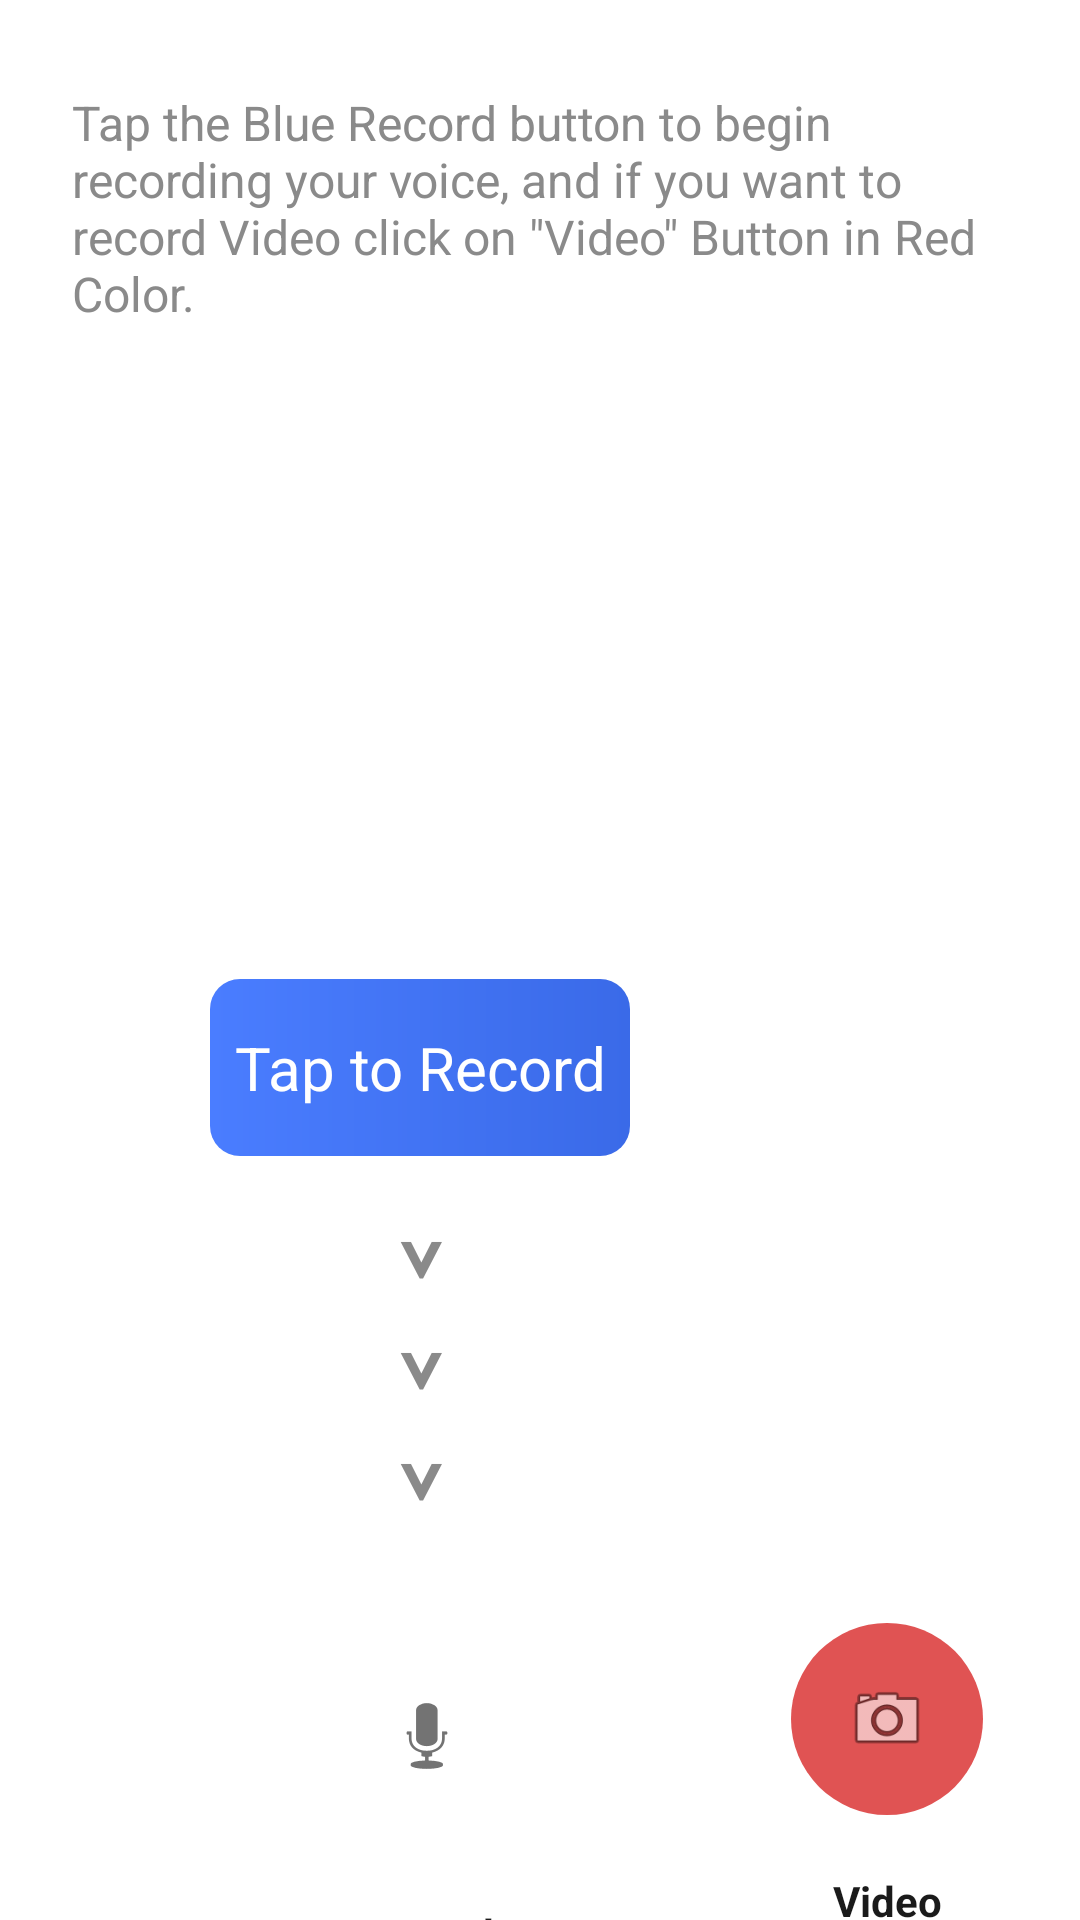

Layout XML and referenced resources for this Android screen:
<!-- AndroidManifest.xml: application theme Theme.VoiceEcho -->
<!-- res/layout/activity_main.xml -->
<?xml version="1.0" encoding="utf-8"?>
<androidx.constraintlayout.widget.ConstraintLayout xmlns:android="http://schemas.android.com/apk/res/android"
    xmlns:app="http://schemas.android.com/apk/res-auto"
    xmlns:tools="http://schemas.android.com/tools"
    android:layout_width="match_parent"
    android:layout_height="match_parent"
    android:background="@color/white">

    <TextView
        android:id="@+id/tvInstructions"
        android:layout_width="0dp"
        android:layout_height="wrap_content"
        android:layout_marginStart="24dp"
        android:layout_marginTop="30dp"
        android:layout_marginEnd="24dp"
        android:text="@string/home_instructions"
        android:textColor="@color/text_gray"
        android:textSize="16sp"
        app:layout_constraintEnd_toEndOf="parent"
        app:layout_constraintStart_toStartOf="parent"
        app:layout_constraintTop_toTopOf="parent" />

    <TextView
        android:id="@+id/tvTapToRecord"
        android:layout_width="0dp"
        android:layout_height="wrap_content"
        android:layout_marginStart="70dp"
        android:layout_marginTop="350dp"
        android:layout_marginEnd="150dp"
        android:background="@drawable/bg_tap_to_record"
        android:gravity="center"
        android:paddingTop="16dp"
        android:paddingBottom="16dp"
        android:text="@string/tap_to_record"
        android:textColor="@color/white"
        android:textSize="20sp"
        app:layout_constraintBottom_toTopOf="@id/tvArrows"
        app:layout_constraintEnd_toEndOf="parent"
        app:layout_constraintHorizontal_bias="0.0"
        app:layout_constraintStart_toStartOf="parent"
        app:layout_constraintTop_toTopOf="parent"
        app:layout_constraintVertical_bias="0.55" />

    <TextView
        android:id="@+id/tvArrows"
        android:layout_width="wrap_content"
        android:layout_height="wrap_content"
        android:layout_marginTop="6dp"
        android:fontFamily="sans-serif"
        android:gravity="center"
        android:lineSpacingExtra="-4dp"
        android:text="⌄&#10;⌄&#10;⌄"
        android:textColor="@color/text_gray"
        android:textSize="30sp"
        android:textStyle="bold"
        app:layout_constraintBottom_toTopOf="@id/rowButtons"
        app:layout_constraintEnd_toEndOf="@id/tvTapToRecord"
        app:layout_constraintStart_toStartOf="@id/tvTapToRecord"
        app:layout_constraintTop_toBottomOf="@id/tvTapToRecord" />

    <androidx.constraintlayout.widget.ConstraintLayout
        android:id="@+id/rowButtons"
        android:layout_width="0dp"
        android:layout_height="wrap_content"
        android:layout_marginLeft="40dp"
        android:layout_marginTop="24dp"
        android:layout_marginBottom="10dp"
        app:layout_constraintBottom_toBottomOf="parent"
        app:layout_constraintEnd_toEndOf="parent"
        app:layout_constraintHorizontal_bias="1.0"
        app:layout_constraintStart_toStartOf="parent"
        app:layout_constraintTop_toBottomOf="@id/tvArrows">

        <ImageButton
            android:id="@+id/btnRecord"
            android:layout_width="99dp"
            android:layout_height="97dp"
            android:layout_marginLeft="20dp"
            android:background="@drawable/bg_record_button"
            android:contentDescription="@string/btn_record"
            android:padding="20dp"
            android:scaleType="centerInside"
            android:src="@android:drawable/ic_btn_speak_now"
            app:layout_constraintBottom_toTopOf="@id/tvRecordLabel"
            app:layout_constraintDimensionRatio="1:1"
            app:layout_constraintEnd_toStartOf="@id/divider"
            app:layout_constraintHorizontal_chainStyle="packed"
            app:layout_constraintStart_toStartOf="parent"
            app:layout_constraintTop_toTopOf="parent"
            app:layout_constraintWidth_percent="0.24" />

        <TextView
            android:id="@+id/tvRecordLabel"
            android:layout_width="0dp"
            android:layout_height="wrap_content"
            android:layout_marginTop="8dp"
            android:gravity="center"
            android:text="@string/btn_record"
            android:textColor="@color/text_dark"
            android:textStyle="bold"
            app:layout_constraintBottom_toBottomOf="parent"
            app:layout_constraintEnd_toEndOf="@id/btnRecord"
            app:layout_constraintStart_toStartOf="@id/btnRecord"
            app:layout_constraintTop_toBottomOf="@id/btnRecord" />

        <View
            android:id="@+id/divider"
            android:layout_width="32dp"
            android:layout_height="1dp"
            android:background="@drawable/dashed_divider"
            app:layout_constraintBottom_toBottomOf="@id/btnRecord"
            app:layout_constraintEnd_toStartOf="@id/btnVideo"
            app:layout_constraintStart_toEndOf="@id/btnRecord"
            app:layout_constraintTop_toTopOf="@id/btnRecord" />

        <ImageButton
            android:id="@+id/btnVideo"
            android:layout_width="0dp"
            android:layout_height="0dp"
            android:layout_marginStart="40dp"
            android:background="@drawable/bg_video_button"
            android:contentDescription="@string/btn_video"
            android:padding="18dp"
            android:scaleType="centerInside"
            android:src="@android:drawable/ic_menu_camera"
            app:layout_constraintBottom_toTopOf="@id/tvVideoLabel"
            app:layout_constraintDimensionRatio="1:1"
            app:layout_constraintEnd_toEndOf="parent"
            app:layout_constraintStart_toEndOf="@id/divider"
            app:layout_constraintTop_toTopOf="@id/btnRecord"
            app:layout_constraintWidth_percent="0.2" />

        <TextView
            android:id="@+id/tvVideoLabel"
            android:layout_width="0dp"
            android:layout_height="wrap_content"
            android:layout_marginTop="8dp"
            android:gravity="center"
            android:text="@string/btn_video"
            android:textColor="@color/text_dark"
            android:textStyle="bold"
            app:layout_constraintBottom_toBottomOf="parent"
            app:layout_constraintEnd_toEndOf="@id/btnVideo"
            app:layout_constraintHorizontal_bias="0.0"
            app:layout_constraintStart_toStartOf="@id/btnVideo"
            app:layout_constraintTop_toBottomOf="@id/btnVideo" />

    </androidx.constraintlayout.widget.ConstraintLayout>

</androidx.constraintlayout.widget.ConstraintLayout>
<!-- resources referenced by this layout -->
<resources>
  <color name="text_dark">#1A1A1A</color>
  <color name="text_gray">#8A8A8A</color>
  <color name="white">#FFFFFF</color>
  <!-- drawable bg_tap_to_record (drawable) -->
  <?xml version="1.0" encoding="utf-8"?>
  <shape xmlns:android="http://schemas.android.com/apk/res/android"
      android:shape="rectangle">
      <corners android:radius="10dp" />
      <gradient
          android:startColor="@color/primary_blue"
          android:endColor="@color/primary_blue_dark"
          android:angle="0" />
  </shape>
  <!-- drawable bg_video_button (drawable) -->
  <?xml version="1.0" encoding="utf-8"?>
  <shape xmlns:android="http://schemas.android.com/apk/res/android"
      android:shape="oval">
      <solid android:color="@color/video_red" />
  </shape>
  <!-- drawable dashed_divider (drawable) -->
  <?xml version="1.0" encoding="utf-8"?>
  <shape xmlns:android="http://schemas.android.com/apk/res/android"
      android:shape="line">
      <stroke
          android:width="1dp"
          android:color="@color/text_gray"
          android:dashWidth="4dp"
          android:dashGap="4dp" />
  </shape>
  <string name="btn_record">Record</string>
  <string name="btn_video">Video</string>
  <string name="home_instructions">Tap the Blue Record button to begin recording your voice, and if you want to record Video click on \"Video\" Button in Red Color.</string>
  <string name="tap_to_record">Tap to Record</string>
  <style name="Theme.VoiceEcho" parent="Base.Theme.VoiceEcho" />
  <color name="primary_blue">#4A7DFF</color>
  <color name="primary_blue_dark">#3A6AE8</color>
  <color name="video_red">#E05353</color>
  <style name="Base.Theme.VoiceEcho" parent="Theme.Material3.DayNight.NoActionBar">
          
          <item name="android:statusBarColor">@color/white</item>
          <item name="android:navigationBarColor">@color/white</item>
          <item name="android:windowLightStatusBar">true</item>
      </style>
</resources>
